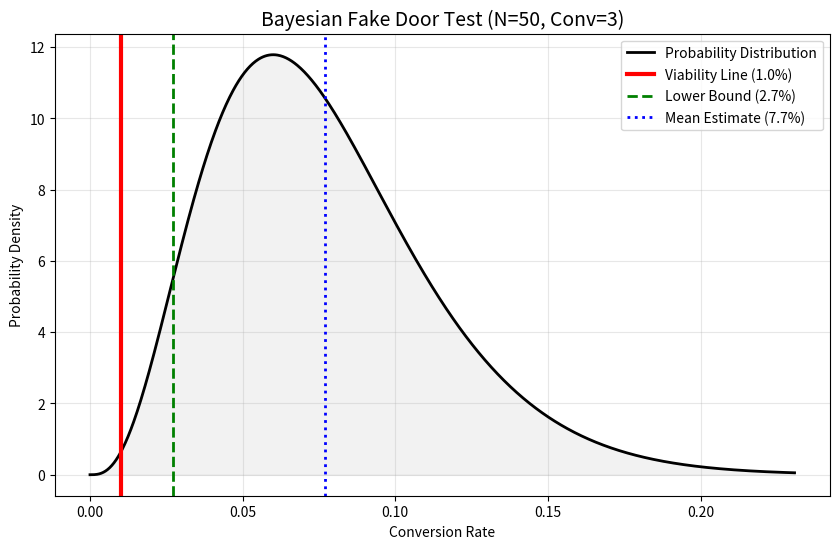

Recreate this plot in Python.
import numpy as np
import matplotlib.pyplot as plt
from scipy.stats import beta

def run_fake_door_test(visitors, conversions, target_cvr):
    """
    Calculates Bayesian probability and plots the result for a Fake Door Test.
    """
    
    # 1. Configuration & Priors (Weak Prior: Beta(1,1))
    prior_alpha = 1
    prior_beta = 1
    
    # 2. Update Posterior (The Learning)
    post_alpha = prior_alpha + conversions
    post_beta = prior_beta + (visitors - conversions)
    
    # 3. Calculate Key Stats
    # Mean (Expected Rate)
    mean_rate = post_alpha / (post_alpha + post_beta)
    
    # Lower Bound (95% Confidence / 5th Percentile)
    # This is the "Exact" computer version of the (Mean - 1.65*Std) rule.
    lower_bound = beta.ppf(0.05, post_alpha, post_beta)
    
    # 4. Print Results
    print(f"--- FAKE DOOR TEST RESULTS ---")
    print(f"Data: {visitors} Visitors, {conversions} Conversions")
    print(f"Target Viability Line: {target_cvr:.2%}")
    print(f"-" * 30)
    print(f"Estimated Mean CVR:    {mean_rate:.2%}")
    print(f"Lower Bound (95% safe):{lower_bound:.2%}")
    print(f"-" * 30)
    
    if lower_bound > target_cvr:
        print(f"✅ RESULT: PASS. Build the product.")
        print(f"We are 95% confident the true demand is above {target_cvr:.2%}.")
    else:
        print(f"❌ RESULT: FAIL (or need more data).")
        print(f"We cannot guarantee the demand is above {target_cvr:.2%}.")

    # 5. Plotting
    x = np.linspace(0, max(mean_rate * 3, target_cvr * 2), 1000)
    y = beta.pdf(x, post_alpha, post_beta)

    plt.figure(figsize=(10, 6))
    
    # Plot the curve
    plt.plot(x, y, label=f'Probability Distribution', color='black', lw=2)
    plt.fill_between(x, 0, y, alpha=0.1, color='gray')

    # Draw the vertical lines
    plt.axvline(target_cvr, color='red', linestyle='-', linewidth=3, label=f'Viability Line ({target_cvr:.1%})')
    plt.axvline(lower_bound, color='green', linestyle='--', linewidth=2, label=f'Lower Bound ({lower_bound:.1%})')
    plt.axvline(mean_rate, color='blue', linestyle=':', linewidth=2, label=f'Mean Estimate ({mean_rate:.1%})')

    # Formatting
    plt.title(f'Bayesian Fake Door Test (N={visitors}, Conv={conversions})', fontsize=14)
    plt.xlabel('Conversion Rate')
    plt.ylabel('Probability Density')
    plt.legend(loc='upper right')
    plt.grid(alpha=0.3)
    
    # Show plot
    plt.show()

# ==========================================
# ENTER YOUR DATA HERE & RUN
# ==========================================

# Example 1: The "Success" Case (50 visitors, 3 clicks)
run_fake_door_test(visitors=50, conversions=3, target_cvr=0.01)

# Example 2: The "Need More Data" Case (Your 200 visitors example)
# run_fake_door_test(visitors=200, conversions=18, target_cvr=0.05)
